Run: headless pygame with SDL's dummy video driver; simulated clock (each Clock.tick advances the game by its frame time, no real sleeping); random seed 0; keys injected as events and as key.get_pressed() state; no mouse input.
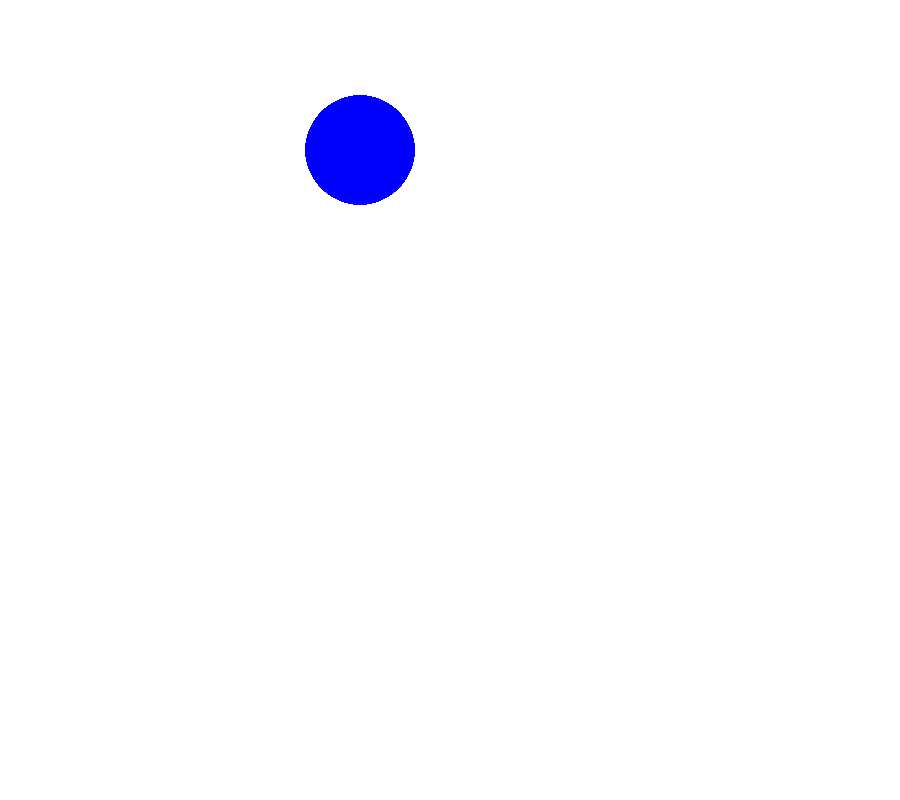
Frame 1 of 4 · flips 1–60 · no input
Frame 2 of 4 · flips 61–180 · tapped SPACE, RETURN · held RIGHT (→), D · screen unchanged from frame 1, image omitted
Frame 3 of 4 · flips 181–300 · held DOWN (↓), S · screen unchanged from frame 2, image omitted
Frame 4 of 4 · flips 301–420 · held LEFT (←), A, UP (↑), W · screen unchanged from frame 3, image omitted

The pygame program that drew these frames:

# Simple pygame program - taken from https://realpython.com/pygame-a-primer/
# Adapt from this template

# Import and initialize the pygame library
#Test by Angelo
import pygame
import sys 
pygame.init()

# Set up the drawing window
screen = pygame.display.set_mode([900, 800])

# Run until the user asks to quit
running = True
while running:

    # Did the user click the window close button?
    for event in pygame.event.get():
        if event.type == pygame.QUIT:
            running = False

    # Fill the background with white
    screen.fill((255, 255, 255))

    # Draw a solid blue circle in the center
    pygame.draw.circle(screen, (0, 0, 255), (360, 150), 55)

    # Flip the display
    pygame.display.flip()

# Done! Time to quit.
pygame.quit()
sys.exit()
